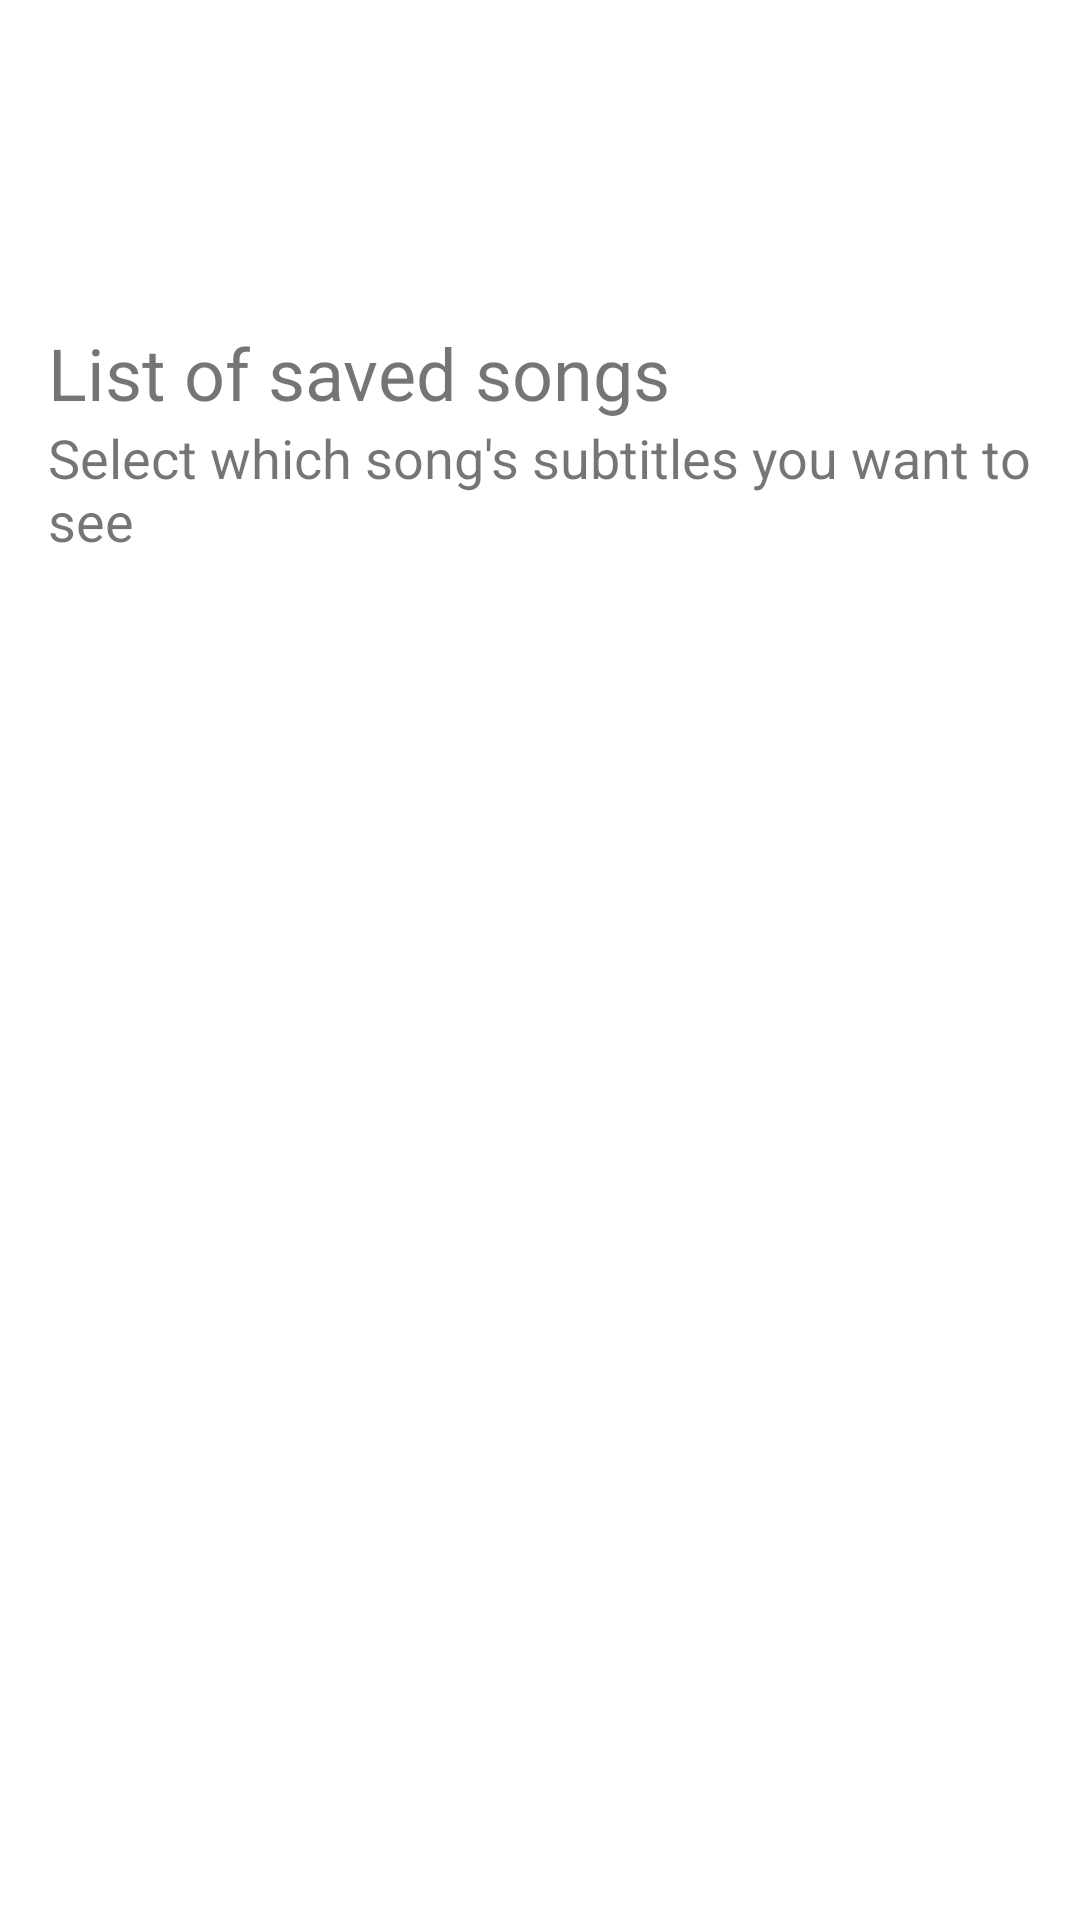

Android layout source for this screen:
<!-- AndroidManifest.xml: application theme Theme.IwoShazam -->
<!-- res/layout/activity_saved_song_list_view.xml -->
<?xml version="1.0" encoding="utf-8"?>
<LinearLayout xmlns:android="http://schemas.android.com/apk/res/android"
    android:layout_width="match_parent"
    android:layout_height="match_parent"
    android:orientation="vertical"
    android:padding="16dp">

    <Button
        android:id="@+id/arrowButton"
        android:layout_width="60dp"
        android:layout_height="60dp"
        android:layout_margin="16dp"
        android:padding="8dp"
        android:layout_alignParentStart="true"
        android:layout_alignParentTop="true"
        android:layout_marginStart="16dp"
        android:layout_marginTop="16dp"
        android:background="@drawable/arrow"
        android:contentDescription="Arrow Button" />

    <TextView
        android:layout_width="wrap_content"
        android:layout_height="wrap_content"
        android:text="List of saved songs"
        android:textSize="24sp" />

    <TextView
        android:layout_width="wrap_content"
        android:layout_height="wrap_content"
        android:text="Select which song's subtitles you want to see"
        android:textSize="18sp"
        android:layout_marginBottom="16dp" />

    <androidx.recyclerview.widget.RecyclerView
        android:id="@+id/songRecyclerView"
        android:layout_width="match_parent"
        android:layout_height="wrap_content" />
</LinearLayout>
<!-- resources referenced by this layout -->
<resources>
  <style name="Theme.IwoShazam" parent="Theme.MaterialComponents.DayNight.DarkActionBar">
          
          <item name="colorPrimary">@color/purple_500</item>
          <item name="colorPrimaryVariant">@color/purple_700</item>
          <item name="colorOnPrimary">@color/white</item>
          
          <item name="colorSecondary">@color/teal_200</item>
          <item name="colorSecondaryVariant">@color/teal_700</item>
          <item name="colorOnSecondary">@color/black</item>
          
          <item name="android:statusBarColor">?attr/colorPrimaryVariant</item>
          
      </style>
  <color name="purple_500">#FF6200EE</color>
  <color name="purple_700">#FF3700B3</color>
  <color name="white">#FFFFFFFF</color>
  <color name="teal_200">#FF03DAC5</color>
  <color name="teal_700">#FF018786</color>
  <color name="black">#FF000000</color>
</resources>
